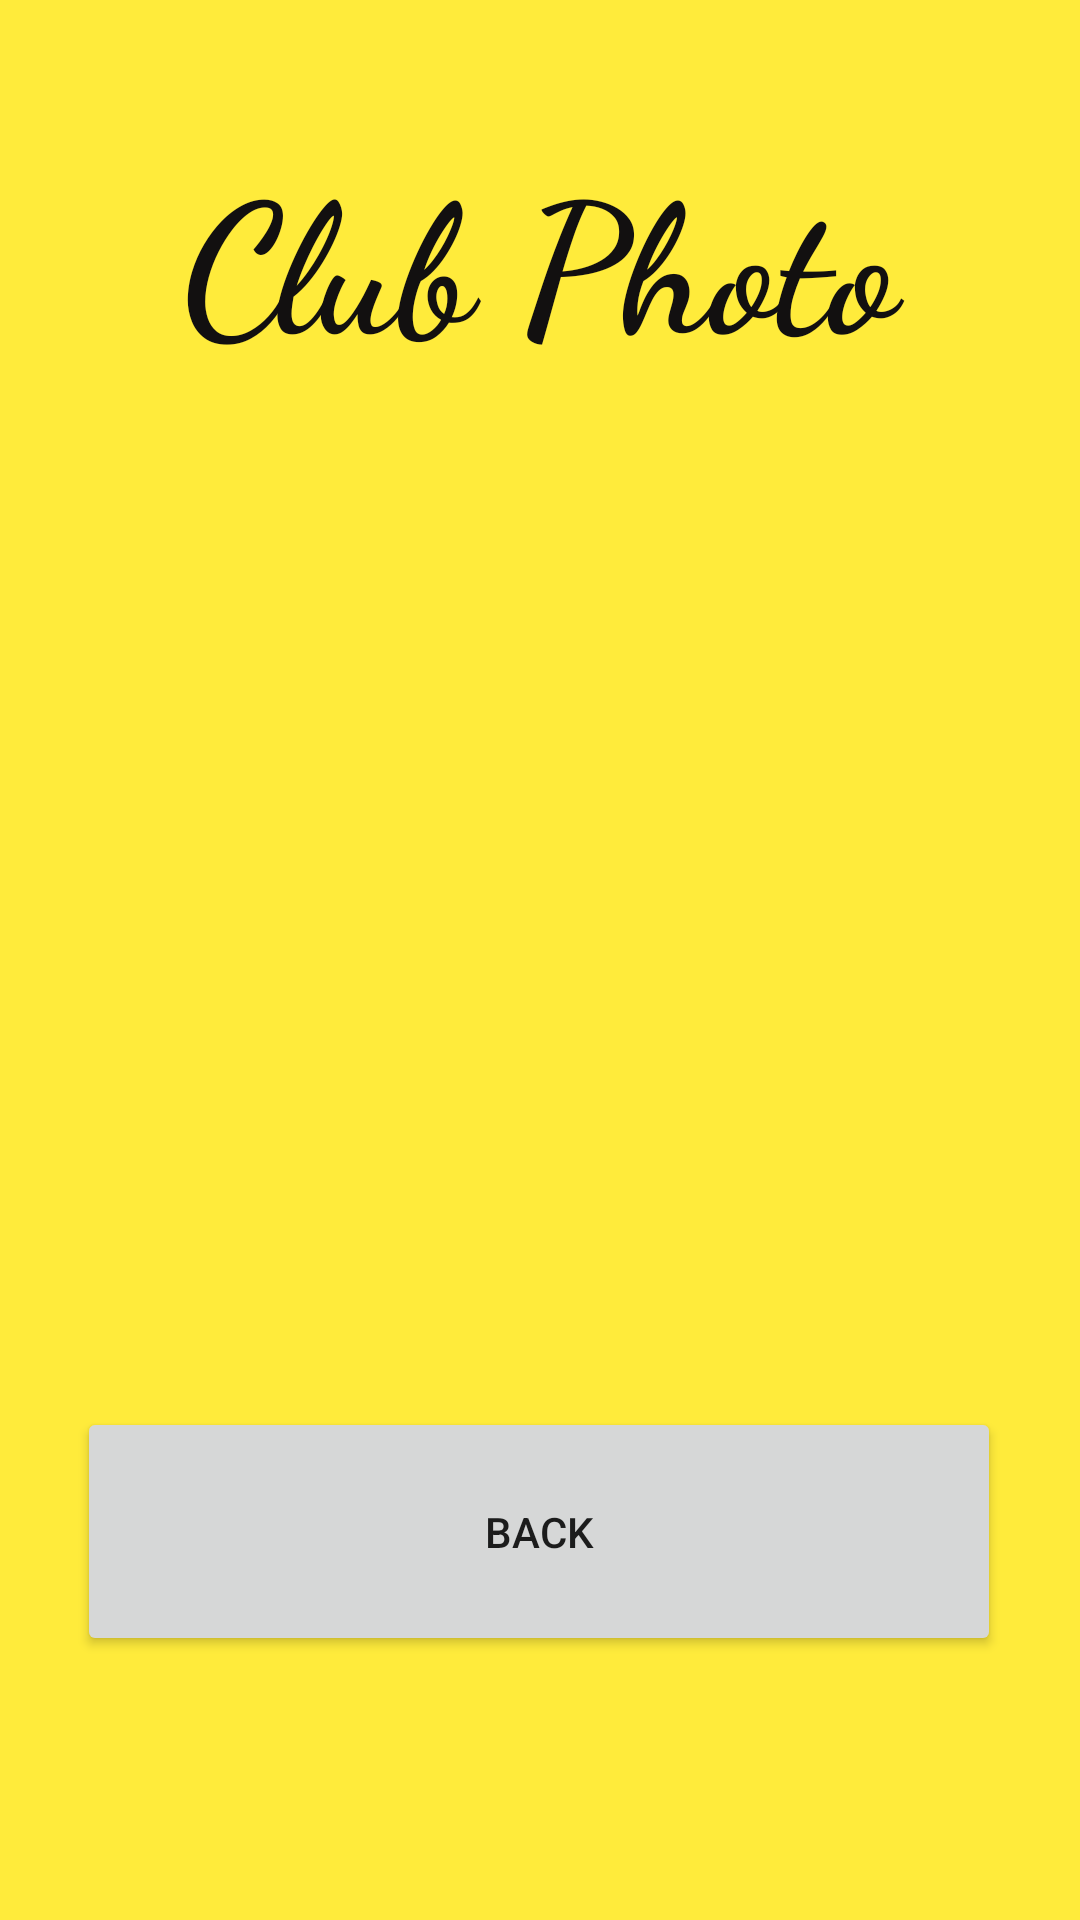

Layout XML and referenced resources for this Android screen:
<!-- AndroidManifest.xml: application theme Theme.Clubphoto -->
<!-- res/layout/activity_final.xml -->
<?xml version="1.0" encoding="utf-8"?>
<androidx.constraintlayout.widget.ConstraintLayout xmlns:android="http://schemas.android.com/apk/res/android"
    xmlns:app="http://schemas.android.com/apk/res-auto"
    xmlns:tools="http://schemas.android.com/tools"
    android:layout_width="match_parent"
    android:layout_height="match_parent"
    android:background="#FFEB3B"
    tools:context=".FinalActivity">

    <TextView
        android:id="@+id/textView3"
        android:layout_width="336dp"
        android:layout_height="101dp"
        android:fontFamily="cursive"
        android:gravity="center"
        android:text="@string/club_photo"
        android:textColor="#121010"
        android:textSize="60sp"
        android:textStyle="bold"
        app:layout_constraintBottom_toBottomOf="parent"
        app:layout_constraintEnd_toEndOf="parent"
        app:layout_constraintHorizontal_bias="0.493"
        app:layout_constraintStart_toStartOf="parent"
        app:layout_constraintTop_toTopOf="parent"
        app:layout_constraintVertical_bias="0.065" />

    <ImageView
        android:id="@+id/imageView"
        android:layout_width="wrap_content"
        android:layout_height="wrap_content"
        app:layout_constraintBottom_toBottomOf="parent"
        app:layout_constraintEnd_toEndOf="parent"
        app:layout_constraintStart_toStartOf="parent"
        app:layout_constraintTop_toTopOf="parent" />

    <Button
        android:id="@+id/exit"
        android:layout_width="308dp"
        android:layout_height="83dp"
        android:layout_marginBottom="88dp"
        android:text="back"
        app:layout_constraintBottom_toBottomOf="parent"
        app:layout_constraintEnd_toEndOf="parent"
        app:layout_constraintHorizontal_bias="0.495"
        app:layout_constraintStart_toStartOf="parent" />

</androidx.constraintlayout.widget.ConstraintLayout>
<!-- resources referenced by this layout -->
<resources>
  <string name="club_photo">Club Photo</string>
  <style name="Theme.Clubphoto" parent="Theme.MaterialComponents.DayNight.NoActionBar">
          
          <item name="colorPrimary">#8F0131</item>
          <item name="colorPrimaryVariant">#E85486</item>
          <item name="colorOnPrimary">@color/white</item>
          
          <item name="colorSecondary">@color/teal_200</item>
          <item name="colorSecondaryVariant">@color/teal_700</item>
          <item name="colorOnSecondary">@color/black</item>
          
          <item name="android:statusBarColor">?attr/colorPrimaryVariant</item>
          
      </style>
  <!-- not gathered from this repository: default colours our renderer supplied (Android Studio template values) -->
  <color name="teal_200">#FF03DAC5</color>
  <color name="teal_700">#FF018786</color>
  <color name="black">#FF000000</color>
  <color name="white">#FFFFFFFF</color>
</resources>
